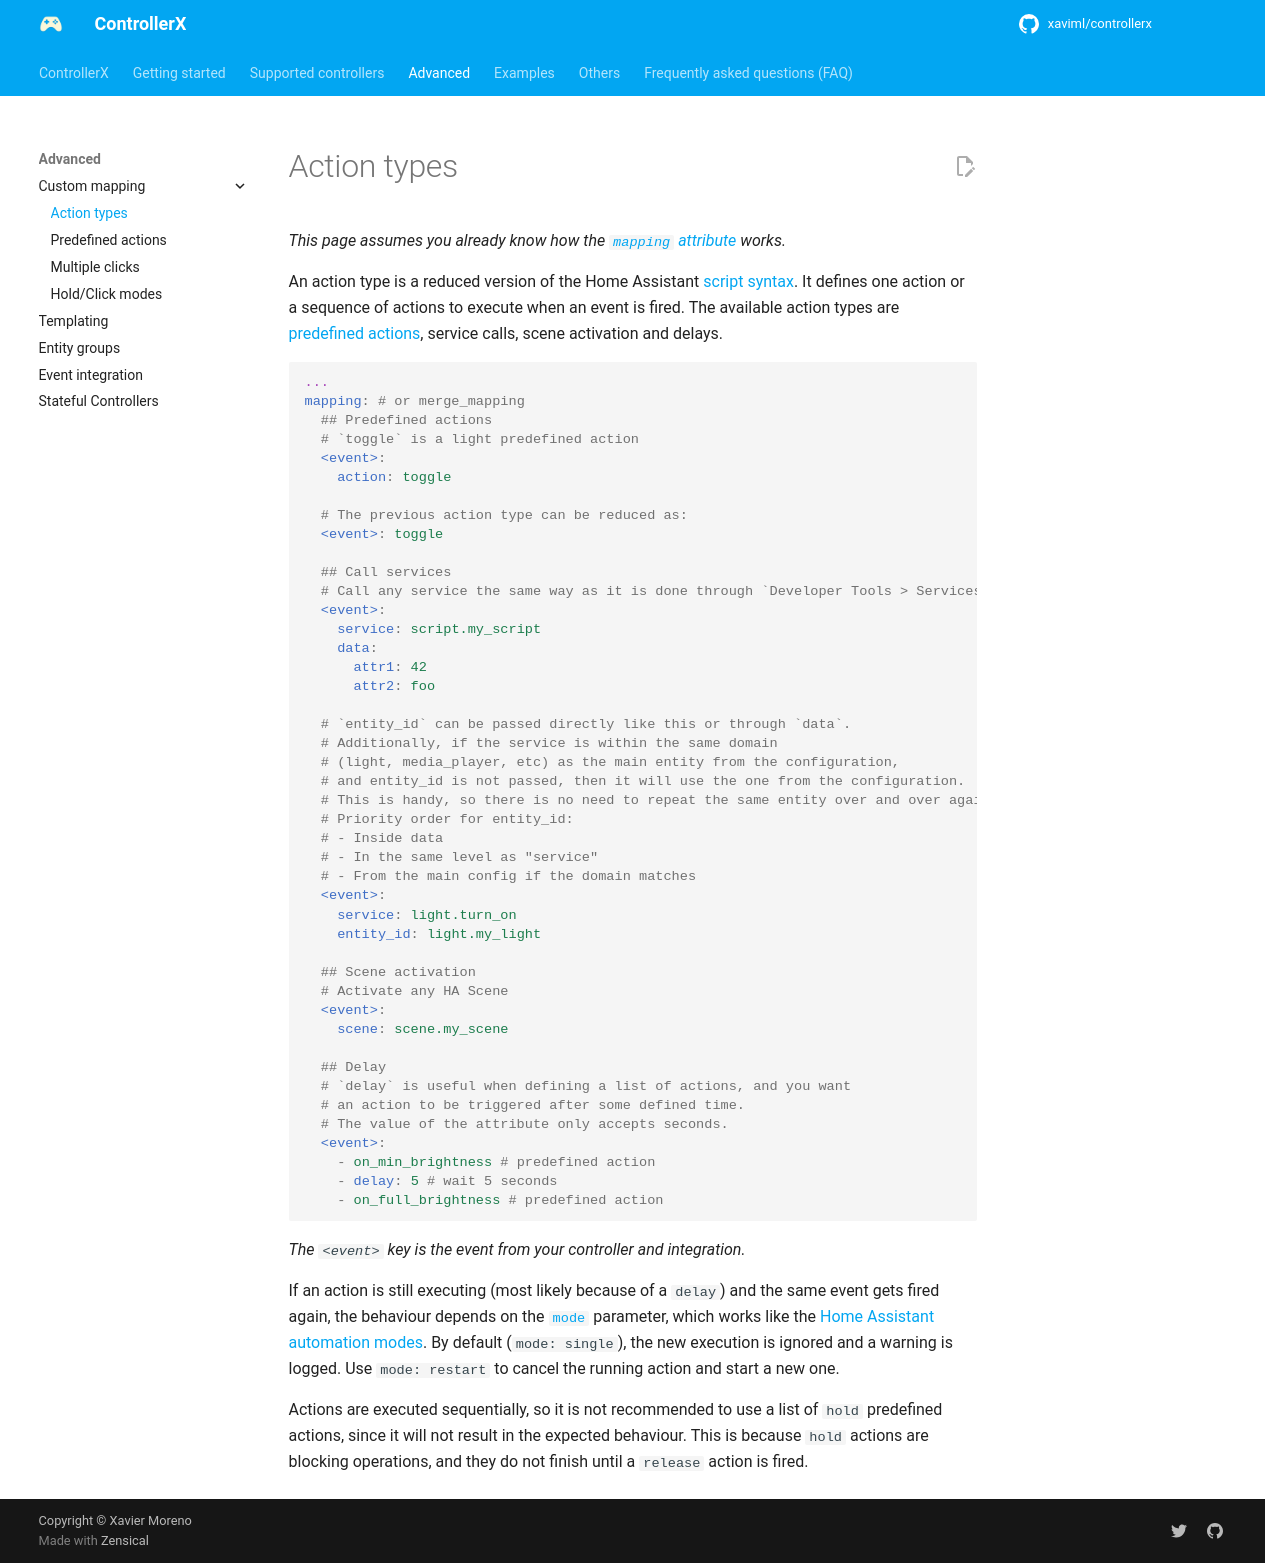

repository: xaviml/controllerx · page: advanced/action-types/index.html · generator: mkdocs

---
title: Action types
description: Action types that can be used in a ControllerX mapping, including predefined actions, service calls, scenes and delays.
---

_This page assumes you already know how the [`mapping` attribute](index.md) works._

An action type is a reduced version of the Home Assistant [script syntax](https://www.home-assistant.io/docs/scripts). It defines one action or a sequence of actions to execute when an event is fired. The available action types are [predefined actions](predefined-actions.md), service calls, scene activation and delays.

```yaml
...
mapping: # or merge_mapping
  ## Predefined actions
  # `toggle` is a light predefined action
  <event>:
    action: toggle

  # The previous action type can be reduced as:
  <event>: toggle

  ## Call services
  # Call any service the same way as it is done through `Developer Tools > Services` in HA
  <event>:
    service: script.my_script
    data:
      attr1: 42
      attr2: foo

  # `entity_id` can be passed directly like this or through `data`.
  # Additionally, if the service is within the same domain
  # (light, media_player, etc) as the main entity from the configuration,
  # and entity_id is not passed, then it will use the one from the configuration.
  # This is handy, so there is no need to repeat the same entity over and over again.
  # Priority order for entity_id:
  # - Inside data
  # - In the same level as "service"
  # - From the main config if the domain matches
  <event>:
    service: light.turn_on
    entity_id: light.my_light

  ## Scene activation
  # Activate any HA Scene
  <event>:
    scene: scene.my_scene

  ## Delay
  # `delay` is useful when defining a list of actions, and you want
  # an action to be triggered after some defined time.
  # The value of the attribute only accepts seconds.
  <event>:
    - on_min_brightness # predefined action
    - delay: 5 # wait 5 seconds
    - on_full_brightness # predefined action
```

_The `<event>` key is the event from your controller and integration._

If an action is still executing (most likely because of a `delay`) and the same event gets fired again, the behaviour depends on the [`mode`](../start/configuration.md#parameters) parameter, which works like the [Home Assistant automation modes](https://www.home-assistant.io/docs/automation/modes). By default (`mode: single`), the new execution is ignored and a warning is logged. Use `mode: restart` to cancel the running action and start a new one.

Actions are executed sequentially, so it is not recommended to use a list of `hold` predefined actions, since it will not result in the expected behaviour. This is because `hold` actions are blocking operations, and they do not finish until a `release` action is fired.
